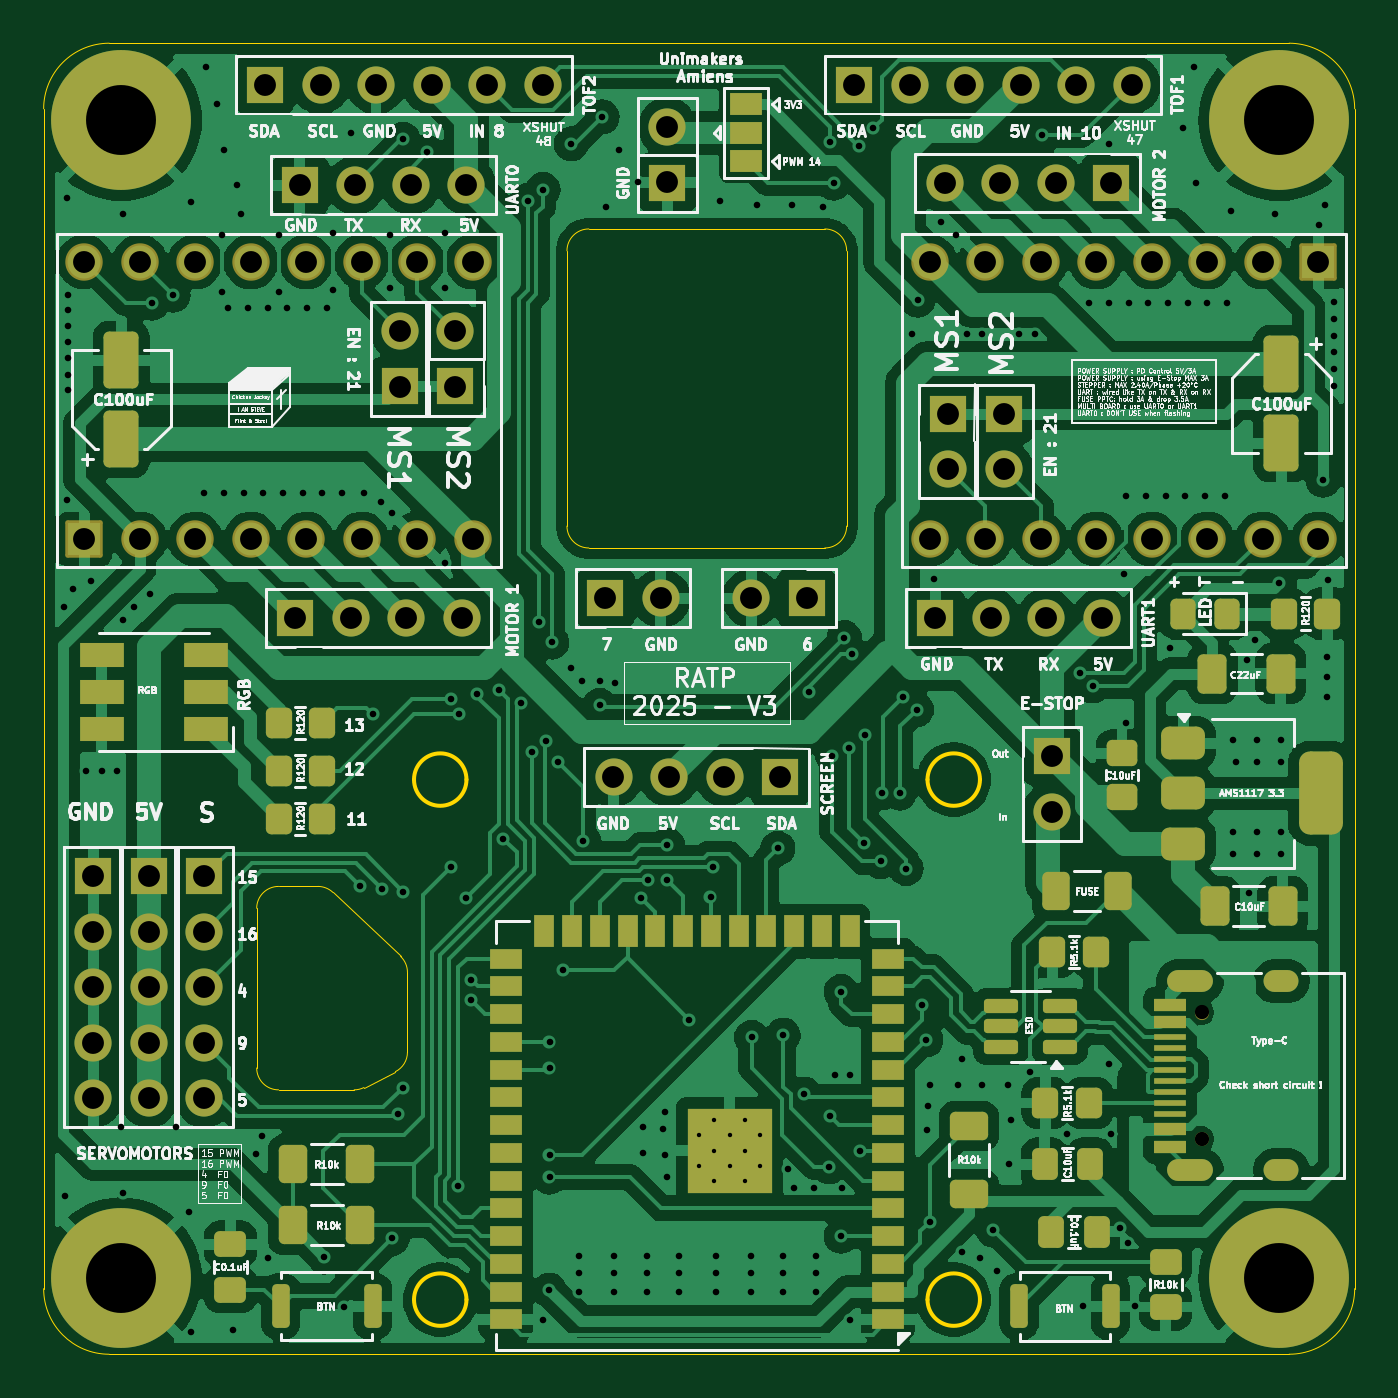
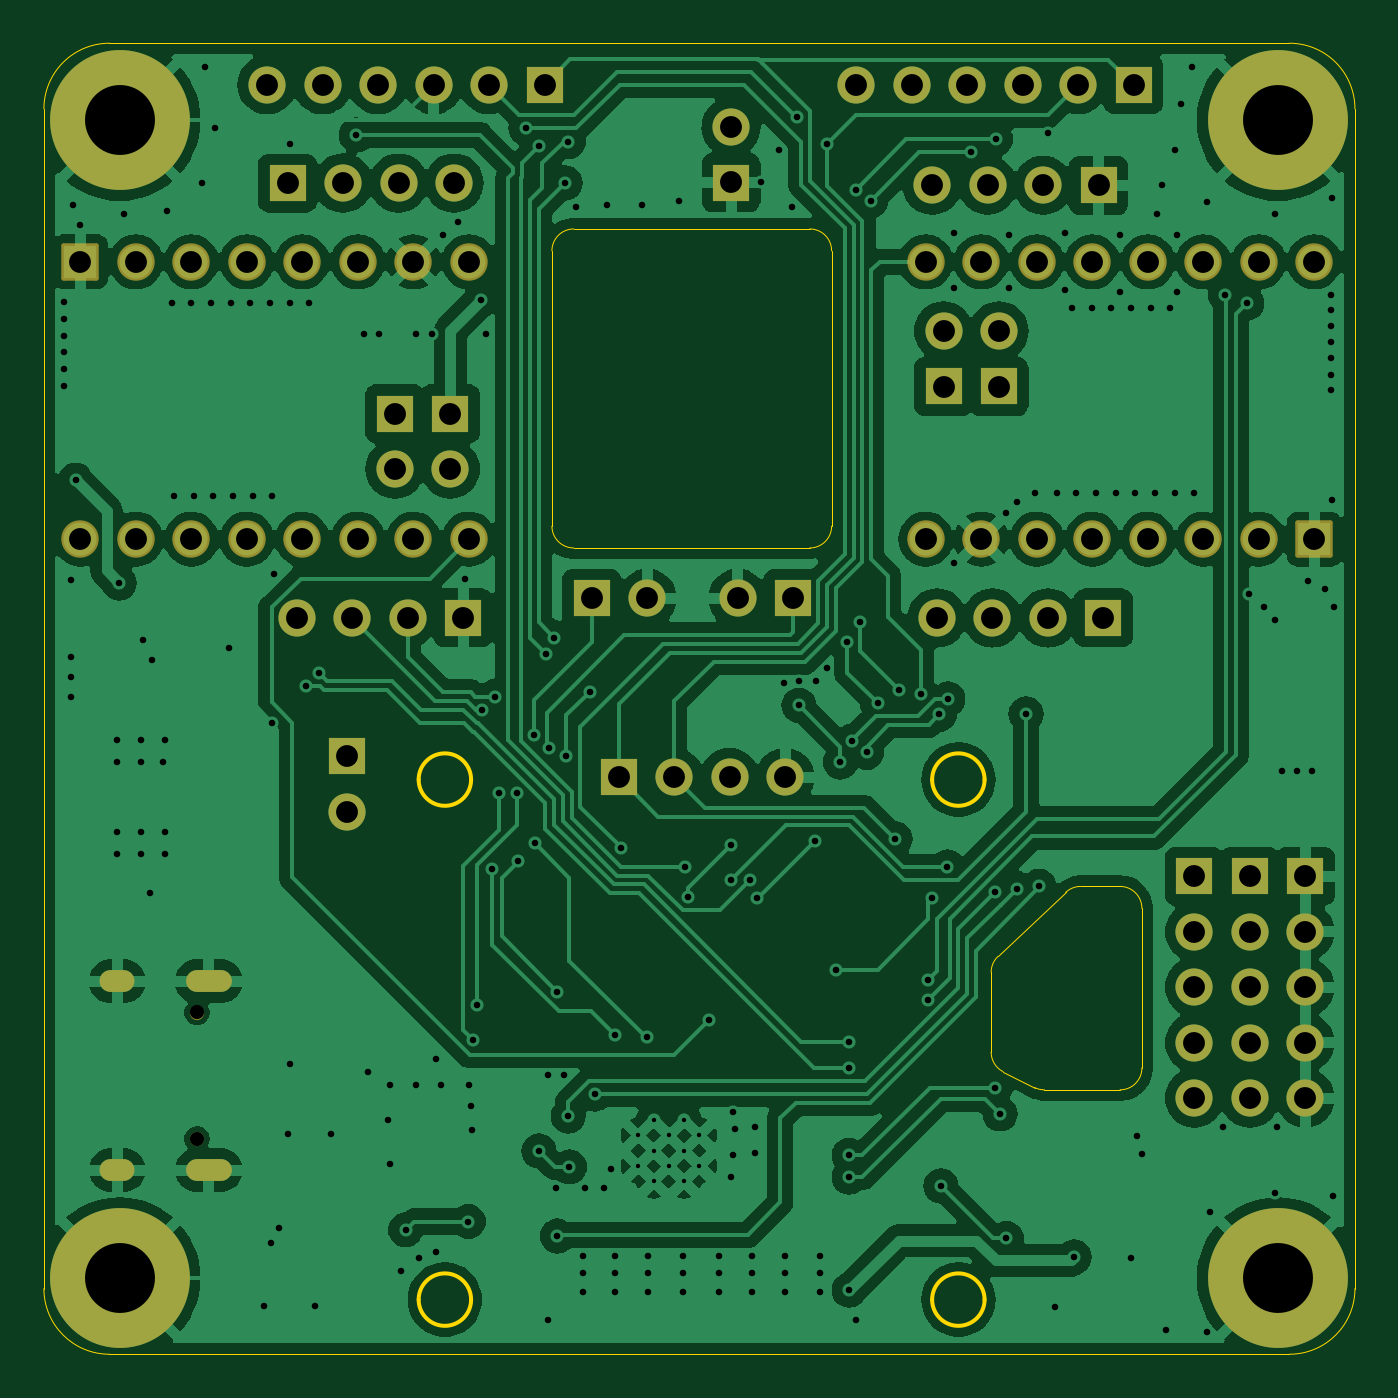
Circuit board: 11 layer files. Board 60.0 x 60.0 mm.
- bottom_copper: PCB-B_Cu.gbr (204308 bytes)
- bottom_mask: PCB-B_Mask.gbr (4712 bytes)
- paste: PCB-B_Paste.gbr (446 bytes)
- bottom_silk: PCB-B_Silkscreen.gbr (447 bytes)
- outline: PCB-Edge_Cuts.gbr (2989 bytes)
- top_copper: PCB-F_Cu.gbr (248066 bytes)
- top_mask: PCB-F_Mask.gbr (10889 bytes)
- paste: PCB-F_Paste.gbr (6921 bytes)
- top_silk: PCB-F_Silkscreen.gbr (291222 bytes)
- drill: PCB-NPTH.drl (361 bytes)
- drill: PCB-PTH.drl (6729 bytes)

=== bottom_copper: PCB-B_Cu.gbr (204308 bytes, source omitted) ===
=== bottom_mask: PCB-B_Mask.gbr ===
%TF.GenerationSoftware,KiCad,Pcbnew,8.0.1*%
%TF.CreationDate,2025-04-29T20:59:49+01:00*%
%TF.ProjectId,PCB,5043422e-6b69-4636-9164-5f7063625858,rev?*%
%TF.SameCoordinates,Original*%
%TF.FileFunction,Soldermask,Bot*%
%TF.FilePolarity,Negative*%
%FSLAX46Y46*%
G04 Gerber Fmt 4.6, Leading zero omitted, Abs format (unit mm)*
G04 Created by KiCad (PCBNEW 8.0.1) date 2025-04-29 20:59:49*
%MOMM*%
%LPD*%
G01*
G04 APERTURE LIST*
G04 Aperture macros list*
%AMRoundRect*
0 Rectangle with rounded corners*
0 $1 Rounding radius*
0 $2 $3 $4 $5 $6 $7 $8 $9 X,Y pos of 4 corners*
0 Add a 4 corners polygon primitive as box body*
4,1,4,$2,$3,$4,$5,$6,$7,$8,$9,$2,$3,0*
0 Add four circle primitives for the rounded corners*
1,1,$1+$1,$2,$3*
1,1,$1+$1,$4,$5*
1,1,$1+$1,$6,$7*
1,1,$1+$1,$8,$9*
0 Add four rect primitives between the rounded corners*
20,1,$1+$1,$2,$3,$4,$5,0*
20,1,$1+$1,$4,$5,$6,$7,0*
20,1,$1+$1,$6,$7,$8,$9,0*
20,1,$1+$1,$8,$9,$2,$3,0*%
G04 Aperture macros list end*
%ADD10R,1.700000X1.700000*%
%ADD11O,1.700000X1.700000*%
%ADD12C,0.650000*%
%ADD13O,2.100000X1.000000*%
%ADD14O,1.600000X1.000000*%
%ADD15RoundRect,0.102000X0.754000X-0.754000X0.754000X0.754000X-0.754000X0.754000X-0.754000X-0.754000X0*%
%ADD16C,1.712000*%
%ADD17C,6.400000*%
%ADD18RoundRect,0.102000X-0.754000X0.754000X-0.754000X-0.754000X0.754000X-0.754000X0.754000X0.754000X0*%
G04 APERTURE END LIST*
D10*
%TO.C,J4*%
X120600000Y-109620000D03*
D11*
X120600000Y-112160000D03*
X120600000Y-114700000D03*
X120600000Y-117240000D03*
X120600000Y-119780000D03*
%TD*%
D10*
%TO.C,J9*%
X118060000Y-109620000D03*
D11*
X118060000Y-112160000D03*
X118060000Y-114700000D03*
X118060000Y-117240000D03*
X118060000Y-119780000D03*
%TD*%
D10*
%TO.C,J13*%
X115520000Y-109620000D03*
D11*
X115520000Y-112160000D03*
X115520000Y-114700000D03*
X115520000Y-117240000D03*
X115520000Y-119780000D03*
%TD*%
D12*
%TO.C,J1*%
X166245000Y-121640000D03*
X166245000Y-115860000D03*
D13*
X165715000Y-123070000D03*
D14*
X169895000Y-123070000D03*
D13*
X165715000Y-114430000D03*
D14*
X169895000Y-114430000D03*
%TD*%
D10*
%TO.C,J8*%
X124760000Y-97800000D03*
D11*
X127300000Y-97800000D03*
X129840000Y-97800000D03*
X132380000Y-97800000D03*
%TD*%
D10*
%TO.C,JP4*%
X157190000Y-88460000D03*
D11*
X157190000Y-91000000D03*
%TD*%
D10*
%TO.C,J11*%
X141800000Y-77875000D03*
D11*
X141800000Y-75335000D03*
%TD*%
D10*
%TO.C,J7*%
X148175000Y-96900000D03*
D11*
X145635000Y-96900000D03*
%TD*%
D10*
%TO.C,UART1*%
X154060000Y-97800000D03*
D11*
X156600000Y-97800000D03*
X159140000Y-97800000D03*
X161680000Y-97800000D03*
%TD*%
D10*
%TO.C,J5*%
X138960000Y-96900000D03*
D11*
X141500000Y-96900000D03*
%TD*%
D10*
%TO.C,SCREEN2*%
X146950000Y-105100000D03*
D11*
X144410000Y-105100000D03*
X141870000Y-105100000D03*
X139330000Y-105100000D03*
%TD*%
D15*
%TO.C,U1*%
X115110000Y-94200000D03*
D16*
X117650000Y-94200000D03*
X120190000Y-94200000D03*
X122730000Y-94200000D03*
X125270000Y-94200000D03*
X127810000Y-94200000D03*
X130350000Y-94200000D03*
X132890000Y-94200000D03*
X115110000Y-81500000D03*
X117650000Y-81500000D03*
X120190000Y-81500000D03*
X122730000Y-81500000D03*
X125270000Y-81500000D03*
X127810000Y-81500000D03*
X130350000Y-81500000D03*
X132890000Y-81500000D03*
%TD*%
D17*
%TO.C,H3*%
X169790000Y-128020000D03*
%TD*%
D18*
%TO.C,U5*%
X171580000Y-81500000D03*
D16*
X169040000Y-81500000D03*
X166500000Y-81500000D03*
X163960000Y-81500000D03*
X161420000Y-81500000D03*
X158880000Y-81500000D03*
X156340000Y-81500000D03*
X153800000Y-81500000D03*
X171580000Y-94200000D03*
X169040000Y-94200000D03*
X166500000Y-94200000D03*
X163960000Y-94200000D03*
X161420000Y-94200000D03*
X158880000Y-94200000D03*
X156340000Y-94200000D03*
X153800000Y-94200000D03*
%TD*%
D10*
%TO.C,UART0*%
X124980000Y-78000000D03*
D11*
X127520000Y-78000000D03*
X130060000Y-78000000D03*
X132600000Y-78000000D03*
%TD*%
D17*
%TO.C,H2*%
X116790000Y-75020000D03*
%TD*%
%TO.C,H4*%
X116790000Y-128020000D03*
%TD*%
D10*
%TO.C,JP2*%
X129540000Y-87210000D03*
D11*
X129540000Y-84670000D03*
%TD*%
D10*
%TO.C,J10*%
X123380000Y-73400000D03*
D11*
X125920000Y-73400000D03*
X128460000Y-73400000D03*
X131000000Y-73400000D03*
X133540000Y-73400000D03*
X136080000Y-73400000D03*
%TD*%
D10*
%TO.C,J3*%
X162100000Y-77900000D03*
D11*
X159560000Y-77900000D03*
X157020000Y-77900000D03*
X154480000Y-77900000D03*
%TD*%
D17*
%TO.C,H1*%
X169790000Y-75020000D03*
%TD*%
D10*
%TO.C,JP1*%
X132080000Y-87210000D03*
D11*
X132080000Y-84670000D03*
%TD*%
D10*
%TO.C,JP3*%
X154650000Y-88460000D03*
D11*
X154650000Y-91000000D03*
%TD*%
D10*
%TO.C,J2*%
X150340000Y-73400000D03*
D11*
X152880000Y-73400000D03*
X155420000Y-73400000D03*
X157960000Y-73400000D03*
X160500000Y-73400000D03*
X163040000Y-73400000D03*
%TD*%
D10*
%TO.C,J6*%
X159400000Y-104125000D03*
D11*
X159400000Y-106665000D03*
%TD*%
M02*

=== paste: PCB-B_Paste.gbr ===
%TF.GenerationSoftware,KiCad,Pcbnew,8.0.1*%
%TF.CreationDate,2025-04-29T20:59:48+01:00*%
%TF.ProjectId,PCB,5043422e-6b69-4636-9164-5f7063625858,rev?*%
%TF.SameCoordinates,Original*%
%TF.FileFunction,Paste,Bot*%
%TF.FilePolarity,Positive*%
%FSLAX46Y46*%
G04 Gerber Fmt 4.6, Leading zero omitted, Abs format (unit mm)*
G04 Created by KiCad (PCBNEW 8.0.1) date 2025-04-29 20:59:48*
%MOMM*%
%LPD*%
G01*
G04 APERTURE LIST*
G04 APERTURE END LIST*
M02*

=== bottom_silk: PCB-B_Silkscreen.gbr ===
%TF.GenerationSoftware,KiCad,Pcbnew,8.0.1*%
%TF.CreationDate,2025-04-29T20:59:49+01:00*%
%TF.ProjectId,PCB,5043422e-6b69-4636-9164-5f7063625858,rev?*%
%TF.SameCoordinates,Original*%
%TF.FileFunction,Legend,Bot*%
%TF.FilePolarity,Positive*%
%FSLAX46Y46*%
G04 Gerber Fmt 4.6, Leading zero omitted, Abs format (unit mm)*
G04 Created by KiCad (PCBNEW 8.0.1) date 2025-04-29 20:59:49*
%MOMM*%
%LPD*%
G01*
G04 APERTURE LIST*
G04 APERTURE END LIST*
M02*

=== outline: PCB-Edge_Cuts.gbr ===
%TF.GenerationSoftware,KiCad,Pcbnew,8.0.1*%
%TF.CreationDate,2025-04-29T20:59:49+01:00*%
%TF.ProjectId,PCB,5043422e-6b69-4636-9164-5f7063625858,rev?*%
%TF.SameCoordinates,Original*%
%TF.FileFunction,Profile,NP*%
%FSLAX46Y46*%
G04 Gerber Fmt 4.6, Leading zero omitted, Abs format (unit mm)*
G04 Created by KiCad (PCBNEW 8.0.1) date 2025-04-29 20:59:49*
%MOMM*%
%LPD*%
G01*
G04 APERTURE LIST*
%TA.AperFunction,Profile*%
%ADD10C,0.050000*%
%TD*%
%TA.AperFunction,Profile*%
%ADD11C,0.200000*%
%TD*%
G04 APERTURE END LIST*
D10*
X126489162Y-110363547D02*
X129587200Y-113294123D01*
X149000000Y-94600000D02*
X138200000Y-94600000D01*
X125801962Y-110090015D02*
G75*
G02*
X126489140Y-110363571I38J-999785D01*
G01*
X127912470Y-119292800D02*
G75*
G02*
X127462018Y-119400007I-450470J892800D01*
G01*
X170250000Y-131500000D02*
X116250000Y-131500000D01*
X150000000Y-93600000D02*
G75*
G02*
X149000000Y-94600000I-1000000J0D01*
G01*
X129900000Y-114020591D02*
X129900000Y-117674483D01*
D11*
X132600000Y-105200000D02*
G75*
G02*
X130200000Y-105200000I-1200000J0D01*
G01*
X130200000Y-105200000D02*
G75*
G02*
X132600000Y-105200000I1200000J0D01*
G01*
D10*
X123000000Y-118400000D02*
X123000000Y-111090015D01*
X170250000Y-71500000D02*
G75*
G02*
X173250000Y-74500000I0J-3000000D01*
G01*
X123000000Y-111090015D02*
G75*
G02*
X124000000Y-110090000I1000000J15D01*
G01*
X116250000Y-71500000D02*
X170250000Y-71500000D01*
D11*
X132600000Y-129000000D02*
G75*
G02*
X130200000Y-129000000I-1200000J0D01*
G01*
X130200000Y-129000000D02*
G75*
G02*
X132600000Y-129000000I1200000J0D01*
G01*
D10*
X113250000Y-74500000D02*
G75*
G02*
X116250000Y-71500000I3000000J0D01*
G01*
X149000000Y-80000000D02*
G75*
G02*
X150000000Y-81000000I0J-1000000D01*
G01*
X137200000Y-81000000D02*
G75*
G02*
X138200000Y-80000000I1000000J0D01*
G01*
X116250000Y-131500000D02*
G75*
G02*
X113250000Y-128500000I0J3000000D01*
G01*
X150000000Y-81000000D02*
X150000000Y-93600000D01*
X129900000Y-117674483D02*
G75*
G02*
X129350434Y-118567248I-999900J-17D01*
G01*
D11*
X156100000Y-129000000D02*
G75*
G02*
X153700000Y-129000000I-1200000J0D01*
G01*
X153700000Y-129000000D02*
G75*
G02*
X156100000Y-129000000I1200000J0D01*
G01*
D10*
X173250000Y-74500000D02*
X173250000Y-128500000D01*
X127462018Y-119400000D02*
X124000000Y-119400000D01*
D11*
X156100000Y-105200000D02*
G75*
G02*
X153700000Y-105200000I-1200000J0D01*
G01*
X153700000Y-105200000D02*
G75*
G02*
X156100000Y-105200000I1200000J0D01*
G01*
D10*
X137200000Y-93600000D02*
X137200000Y-81000000D01*
X138200000Y-80000000D02*
X149000000Y-80000000D01*
X129350452Y-118567283D02*
X127912470Y-119292800D01*
X173250000Y-128500000D02*
G75*
G02*
X170250000Y-131500000I-3000000J0D01*
G01*
X113250000Y-128500000D02*
X113250000Y-74500000D01*
X124000000Y-110090015D02*
X125801962Y-110090015D01*
X138200000Y-94600000D02*
G75*
G02*
X137200000Y-93600000I0J1000000D01*
G01*
X129587200Y-113294123D02*
G75*
G02*
X129900006Y-114020591I-687200J-726477D01*
G01*
X124000000Y-119400000D02*
G75*
G02*
X123000000Y-118400000I0J1000000D01*
G01*
M02*

=== top_copper: PCB-F_Cu.gbr (248066 bytes, source omitted) ===
=== top_mask: PCB-F_Mask.gbr (10889 bytes, source omitted) ===
=== paste: PCB-F_Paste.gbr (6921 bytes, source omitted) ===
=== top_silk: PCB-F_Silkscreen.gbr (291222 bytes, source omitted) ===
=== drill: PCB-NPTH.drl ===
M48
; DRILL file {KiCad 8.0.1} date 2025-04-29T20:59:41+0100
; FORMAT={-:-/ absolute / inch / decimal}
; #@! TF.CreationDate,2025-04-29T20:59:41+01:00
; #@! TF.GenerationSoftware,Kicad,Pcbnew,8.0.1
; #@! TF.FileFunction,NonPlated,1,2,NPTH
FMAT,2
INCH
; #@! TA.AperFunction,NonPlated,NPTH,ComponentDrill
T1C0.0256
%
G90
G05
T1
X6.5451Y-4.5614
X6.5451Y-4.789
M30

=== drill: PCB-PTH.drl (6729 bytes, source omitted) ===
